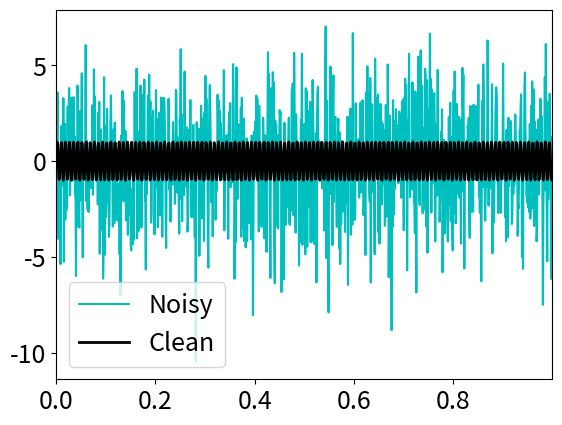
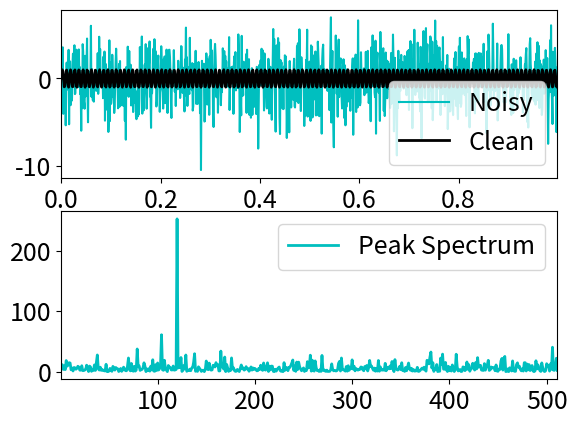
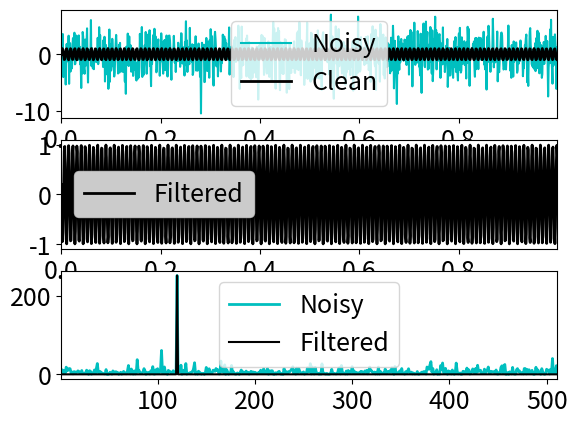

These charts were generated, in order, by the following Python code:
import numpy as np
import matplotlib.pyplot as plt
import math
##plt.rcParams['figure.figsize'] = [16,12]
plt.rcParams.update({'font.size': 18})

##def DFT_slow(x):
##    """Compute the discrete Fourier Transform of the 1D array x"""
##    x = np.asarray(x, dtype=float)
##    N = x.shape[0]
##    n = np.arange(N)
##    k = n.reshape((N, 1))
##    M = np.exp(-2j * np.pi * k * n / N)
##    return np.dot(M, x)
##
##def FFT(x):
##    """A recursive implementation of the 1D Cooley-Tukey FFT"""
##    x = np.asarray(x, dtype=float)
##    N = x.shape[0]
##    if N % 2 > 0:
##        raise ValueError("size of x must be a power of 2")
##    elif N <= 32:  # this cutoff should be optimized
##        return DFT_slow(x)
##    else:
##        X_even = FFT(x[::2])
##        X_odd = FFT(x[1::2])
##        factor = np.exp(-2j * np.pi * np.arange(N) / N)
##        return np.concatenate([X_even + factor[:int(N / 2)] * X_odd,
##                               X_even + factor[int(N / 2):] * X_odd])


def gen_dft(len):
    roots = []
    w = math.e ** ((math.pi * 2j)/ len)
    for i in range(len):
        roots.append(w**i)
    roots_unity = np.array(roots)
    dft = np.vander(roots_unity,increasing=True)
    return dft


def gen_diag(len):
    roots = []
    w = math.e ** ((math.pi * 2j)/ len)
    for i in range(int(len/2)):
        roots.append(w**i)
    Dmat = np.diag(np.array(roots))
    return Dmat


def combi_matrix(len):
    a = int(len/2)
    combi = np.block([
        [np.eye(a),gen_diag(len)],
        [np.eye(a),gen_diag(len)*-1]
    ])
    return combi


def gen_fft(len):
    if(len != 1):
        l = int(len/2)
        fft_recursive = np.block([
            [gen_fft(l),np.zeros((l,l))],
            [np.zeros((l,l)),gen_fft(l)]
        ])
        b = []
        for i in range(len):
            k = []
            for j in range(len):
                if (j==i):
                    k.append(1)
                else:
                    k.append(0)
            b.append(k)
        
        even = [b[i] for i in range(len) if (i % 2 == 0)] 
        odd = [b[i] for i in range(len) if (i % 2 != 0)] 
        permutation_mat = np.array(even + odd)
        combi = combi_matrix(len)
        f = (combi_matrix(len) @ fft_recursive) @ permutation_mat
        return f
    
    else:
        return np.array([1])
        
    

dt = 1/1024
t = np.arange(0, 1, dt)
##f = np.sin(2*np.pi*310*t) + np.sin(2*np.pi*120*t)
f = np.sin(2*np.pi*120*t)
f_clean = f
f = f + 2.5*np.random.randn(len(t))

plt.plot(t, f, color = 'c', linewidth = 1.5, label = 'Noisy')
plt.plot(t, f_clean, color = 'k', linewidth = 2, label = 'Clean')
plt.xlim(t[0], t[-1])
plt.legend()
##plt.show()


n = len(t)
Fn = gen_fft(n)
##fhat = np.fft.fft(f,n)
##fhat = FFT(f)
fhat = np.matmul(Fn, f)
PSD = fhat * np.conj(fhat)/n
freq = (1/(dt*n)) * np.arange(n)
L = np.arange(1, np.floor(n/2), dtype = 'int')

fig, axs = plt.subplots(2,1)

plt.sca(axs[0])

plt.plot(t, f, color = 'c', linewidth = 1.5, label = 'Noisy')
plt.plot(t, f_clean, color = 'k', linewidth = 2, label = 'Clean')
plt.xlim(t[0], t[-1])
plt.legend()

plt.sca(axs[1])
plt.plot(freq[L], PSD[L], color = 'c', linewidth = 2, label = 'Peak Spectrum')
plt.xlim(freq[L[0]], freq[L[-1]])
plt.legend()
plt.show()


indices = PSD > 100
PSDclean = PSD * indices
fhat = indices * fhat
ffilt = np.fft.ifft(fhat)

fig, axs = plt.subplots(3,1)

plt.sca(axs[0])

plt.plot(t, f, color = 'c', linewidth = 1.5, label = 'Noisy')
plt.plot(t, f_clean, color = 'k', linewidth = 2, label = 'Clean')
plt.xlim(t[0], t[-1])
plt.legend()

plt.sca(axs[1])
plt.plot(t, ffilt, color = 'k', linewidth = 2, label = 'Filtered')
plt.xlim(t[0], t[-1])
plt.legend()


plt.sca(axs[2])
plt.plot(freq[L], PSD[L], color = 'c', linewidth = 2, label = 'Noisy')
plt.plot(freq[L], PSDclean[L], color = 'k', linewidth = 1.5, label = 'Filtered')
plt.xlim(freq[L[0]], freq[L[-1]])
plt.legend()
##plt.show()


